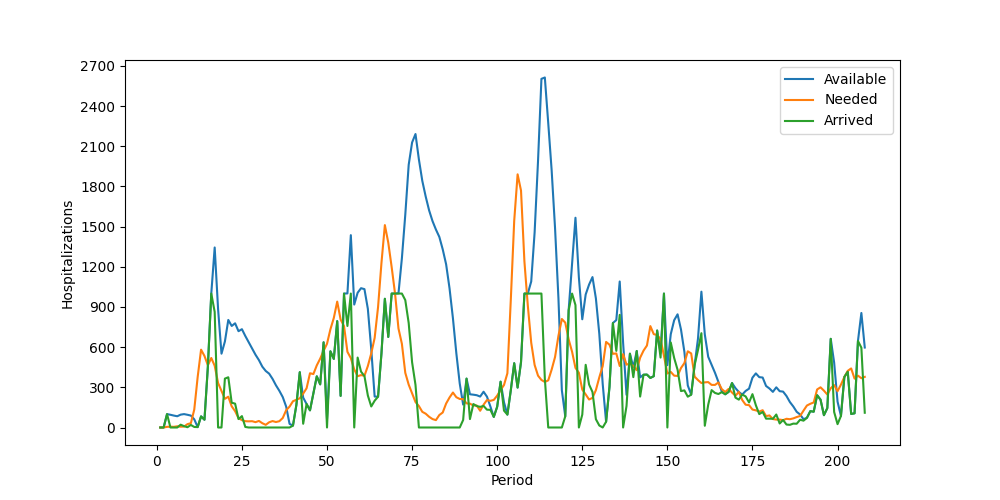

Values plotted in this chart, from the file beside it:
Period, Inventory, Arrived, Available, Needed, Succeeded, Failed, Lost
1, 0, 0, 0, 0, 0, 0, 0
2, 0, 0, 0, 0, 0, 0, 0
3, 0, 100, 100, 5, 5, 0, 0
4, 95, 0, 95, 6, 6, 0, 0
5, 89, 0, 89, 5, 5, 0, 0
6, 84, 0, 84, 9, 9, 0, 0
7, 75, 21, 96, 6, 6, 0, 0
8, 90, 10, 100, 7, 7, 0, 0
9, 93, 2, 95, 25, 25, 0, 0
10, 70, 19, 89, 32, 32, 0, 0
11, 57, 4, 61, 134, 61, 73, 0
12, 0, 3, 3, 377, 3, 374, 0
13, 0, 83, 83, 581, 83, 498, 0
14, 0, 58, 58, 534, 58, 476, 0
15, 0, 455, 455, 465, 455, 10, 0
16, 0, 1000, 1000, 519, 519, 0, 0
17, 481, 863, 1344, 461, 461, 0, 0
18, 883, 0, 883, 332, 332, 0, 0
19, 551, 0, 551, 274, 274, 0, 0
20, 277, 365, 642, 214, 214, 0, 0
21, 428, 375, 803, 230, 230, 0, 0
22, 573, 185, 758, 158, 158, 0, 0
23, 600, 178, 778, 122, 122, 0, 0
24, 656, 63, 719, 70, 70, 0, 0
25, 649, 85, 734, 55, 55, 0, 0
26, 679, 4, 683, 47, 47, 0, 0
27, 636, 0, 636, 46, 46, 0, 0
28, 590, 0, 590, 47, 47, 0, 0
29, 543, 0, 543, 40, 40, 0, 0
30, 503, 0, 503, 49, 49, 0, 0
31, 454, 0, 454, 32, 32, 0, 0
32, 422, 0, 422, 20, 20, 0, 0
33, 402, 0, 402, 39, 39, 0, 0
34, 363, 0, 363, 48, 48, 0, 0
35, 315, 0, 315, 41, 41, 0, 0
36, 274, 0, 274, 47, 47, 0, 0
37, 227, 0, 227, 71, 71, 0, 0
38, 156, 0, 156, 129, 129, 0, 0
39, 27, 0, 27, 156, 27, 129, 0
40, 0, 14, 14, 196, 14, 182, 0
41, 0, 168, 168, 207, 168, 39, 0
42, 0, 413, 413, 218, 218, 0, 0
43, 195, 28, 223, 253, 223, 30, 0
44, 0, 176, 176, 293, 176, 117, 0
45, 0, 128, 128, 405, 128, 277, 0
46, 0, 254, 254, 399, 254, 145, 0
47, 0, 382, 382, 464, 382, 82, 0
48, 0, 322, 322, 514, 322, 192, 0
49, 0, 636, 636, 572, 572, 0, 0
50, 64, 0, 64, 625, 64, 561, 0
51, 0, 569, 569, 733, 569, 164, 0
52, 0, 512, 512, 818, 512, 306, 0
53, 0, 794, 794, 940, 794, 146, 0
54, 0, 236, 236, 806, 236, 570, 0
55, 0, 1000, 1000, 757, 757, 0, 0
56, 243, 758, 1001, 565, 565, 0, 0
57, 436, 1000, 1436, 518, 518, 0, 0
58, 918, 0, 918, 434, 434, 0, 0
59, 484, 522, 1006, 383, 383, 0, 0
60, 623, 417, 1040, 391, 391, 0, 0
... 148 more rows
